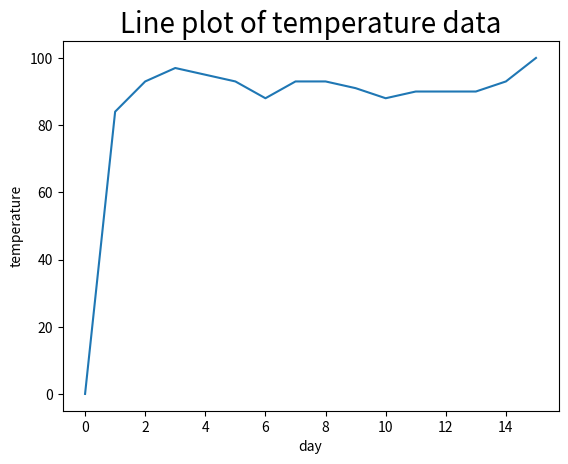

The script that saved this image:
import numpy
import pandas as pd

temperatures = [0,84,93,97,95,93,88,93,93,91,88,90,90,90,93,100]

temperatures_df = pd.DataFrame(temperatures, columns=['temperature'])


print(temperatures_df)

#mean
mean = temperatures_df['temperature'].mean()
print("Mean=", round(mean,2))

#median
median = temperatures_df['temperature'].median()
print("Median", round(median,2))

#variance
variance = temperatures_df['temperature'].var()
print("variance=",round(variance,2))

#standard deviation
stdeviation = temperatures_df['temperature'].std()
print("standard deviation=",round(stdeviation,2))

#describe 
statistics = temperatures_df['temperature'].describe()
print("")
print("Describe method")
print(statistics)


import matplotlib.pyplot as plt

#line plot
plt.plot(temperatures_df['temperature'])

#set title, 
plt.title('Line plot of temperature data', fontsize=20)
plt.xlabel('day')
plt.ylabel('temperature')

#display
plt.show()

